Run: headless pygame with SDL's dummy video driver; simulated clock (each Clock.tick advances the game by its frame time, no real sleeping); random seed 0; keys injected as events and as key.get_pressed() state; no mouse input.
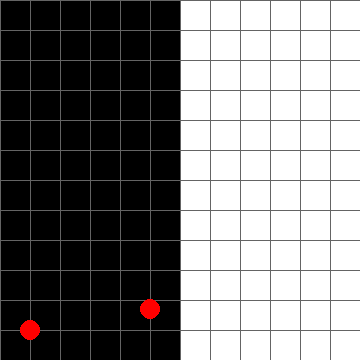
Frame 1 of 3 · flips 1–60 · no input
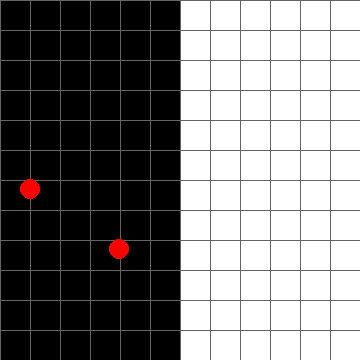
Frame 2 of 3 · flips 61–180 · tapped SPACE, RETURN · held RIGHT (→), D
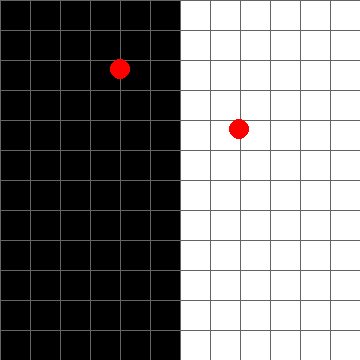
Frame 3 of 3 · flips 181–300 · held DOWN (↓), S

The pygame program that drew these frames:

import pygame
import random
import math

# Initialize Pygame

def main():
    pygame.init()

#GRID
    GRID_WIDTH = 12
    GRID_HEIGHT = 12
    CELL_SIZE = 30
    WINDOW_WIDTH = (GRID_WIDTH * CELL_SIZE) #750 width
    WINDOW_HEIGHT = (GRID_HEIGHT * CELL_SIZE) #900 height
    BLACK = (0, 0, 0)
    WHITE = (255, 255, 255)
    GRID_LINE_COLOR = (100, 100, 100)
#BALL
    vel = 1
    ball_radius = 10
    #ball_1x = WINDOW_WIDTH//2 - WINDOW_WIDTH//4
    #ball_1y = WINDOW_HEIGHT//2 - WINDOW_HEIGHT//4 +0.5
    ball_1x=7*30
    ball_1y=11*30
    #ball_1x = 180 +2*ball_radius+12
    #ball_1y = WINDOW_HEIGHT//2 + WINDOW_HEIGHT//3
    ball_1dx = -1
    ball_1dy = 1
    #ball_1dx = -vel+0.2
    #ball_1dy = -vel+0.2
    #ball_1x = random.randint(ball_radius, WINDOW_SIZE - ball_radius)
    #ball_1y = random.randint(ball_radius, WINDOW_SIZE - ball_radius)
    ball_2x = WINDOW_WIDTH//2 - WINDOW_WIDTH//4
    ball_2y = WINDOW_HEIGHT//2 + WINDOW_HEIGHT//4
    #ball_2x = 30
    #ball_2y = 330
    ball_2dx = -vel
    ball_2dy = vel
    #ball_2x = random.randint(ball_radius, WINDOW_SIZE - ball_radius)
    #ball_2y = random.randint(ball_radius, WINDOW_SIZE - ball_radius)
    balls = [[ball_1x, ball_1y, ball_1dx, ball_1dy],[ball_2x, ball_2y, ball_2dx, ball_2dy]]
    #points_lists=[]

#initiate points lists
    #for ball in balls:
        #points_lists.append(create_points(ball[0], ball[1], ball_radius)) 
  
# Set up screen
    pygame.mouse.set_visible(False)
    screen = pygame.display.set_mode((WINDOW_WIDTH, WINDOW_HEIGHT))
    pygame.display.set_caption("Grid Ball Game")
    clock = pygame.time.Clock()

    # Create grid (top half black, bottom half white)
    grid = [[BLACK if x < GRID_WIDTH // 2 else WHITE for x in range(GRID_WIDTH)] for y in range(GRID_HEIGHT)]


    # Main loop
    running = True
    while running:

        wall_bounce = False

        for event in pygame.event.get():
            if event.type == pygame.QUIT:
                running = False


        for ball in balls:
            if ball == balls[0]:
                print("ball 1")
                print (f"ball x,y,dx,dy: {ball[0]},{ball[1]},{ball[2]},{ball[3]},")
            else: print ("ball 2")
            print(f" current x,y location: {ball[0]}, {ball[1]}")
            print(f"current grid x, y { ball[0] // CELL_SIZE}, { ball[1] // CELL_SIZE}")


            ball = update_ball_velocity(ball) #poisition update
            points_list=[]
            points_list=(create_points(ball[0], ball[1], ball_radius))  #point list update
            wc = wall_check(points_list, WINDOW_WIDTH, WINDOW_HEIGHT)
            if wc != None and wc[0] == 'x':
                loc=wc[1]
                #print(f"wall bounce on x: {points_list}")
                
                correction =bounce_check(ball, loc,'x', CELL_SIZE)
                ball[0]+=correction[0]
                ball[1]+=correction[1]
                ball[2] = -ball[2]
                points_list=(create_points(ball[0], ball[1], ball_radius))


                wall_bounce = True
            elif wc!= None and wc[0] == 'y':
                loc = wc[1]
                #print(f"wall bounce on y: {points_list}")
                
                correction =bounce_check(ball, loc,'y', CELL_SIZE)
                ball[0]+=correction[0]
                ball[1]+=correction[1]
                ball[3] = -ball[3]
                points_list=(create_points(ball[0], ball[1], ball_radius))
                #if ball[1]<ball_radius:
                    #ball[1]=ball_radius+1
                #elif ball[1] > WINDOW_HEIGHT:
                    #ball[1] = WINDOW_HEIGHT-ball_radius-1
                wall_bounce = True
            #else:
                wall_bounce = False

            #if wall_bounce == False:


                #check for collisions with color change on points_list
                #move ball starting coords by 0.5 to avoid corner collisions - else look for 1/4,3/4, 5/4, 7/4 collisions
                #print (f"ball in cell: {int(ball[0]//CELL_SIZE)},{int(ball[1]//CELL_SIZE)}")
                for loc in points_list:
                    a=int(loc[0]//CELL_SIZE)
                    b=int(loc[1]//CELL_SIZE) if int(loc[1]//CELL_SIZE)<= WINDOW_HEIGHT//CELL_SIZE-1 else WINDOW_HEIGHT//CELL_SIZE-1
                    x = int(ball[0]//CELL_SIZE)
                    y = int(ball[1]//CELL_SIZE)

                    #print (f"location 0: {loc[0]}")
                    #print (f"location 1: {loc[1]}")
                    
                    #a,b = edge  ----- x,y = ball center 
                    if grid[b][a] != grid[y][x]:
                        #print (f" colors not equal. ball edge = {grid[b][a]}, ball center = {grid[y][x]}")
                        #top or bottom collision
                        if ball[0] == loc[0]: 
                            ball[3]=-ball[3]
                            grid[b][a] = BLACK if grid[b][a] == WHITE else WHITE


                            correction =bounce_check(ball, loc,'y', CELL_SIZE)
                            print(f"{correction}")
                            ball[0]+=correction[0]
                            ball[1]+=correction[1]






                        #side collision
                        elif ball[1] == loc[1]:
                            ball[2]=-ball[2]
                            grid[b][a] = BLACK if grid[b][a] == WHITE else WHITE
                            print (f"calling bounce check w/ edge loc of {loc}")
                            print (f"ball radius: {ball_radius}")
                            print (f" ball center: {ball[0]},{ball[1]}")
                            correction =bounce_check(ball, loc,'x', CELL_SIZE)
                            print(f"{correction}")
                            ball[0]+=correction[0]+0.2
                            ball[1]+=correction[1]+0.2

                        #corner collision - try changing only x for all corner collisions
                            #angle_list = [0, (1/4),  (2/4),  (3/4), (4/4), (5/4), (6/4), (7/4)]
                        else: #directions CW q1, q2, q3, q4
                            ball[2]=-ball[2]
                            ball[3] = -ball[3]
                            grid[b][a] = BLACK if grid[b][a] == WHITE else WHITE
                            correction =bounce_check(ball, loc, 'xy', CELL_SIZE)
                            print(f"{correction}")
                            ball[0]+=correction[0]
                            ball[1]+=correction[1]

#angle_list = [0, math.pi*(1/4),  math.pi*(2/4),  math.pi*(3/4), math.pi*(4/4), math.pi*(5/4), math.pi*(6/4), math.pi*(7/4)]


        screen.fill(WHITE)  # Clears the screen before drawing
        for y in range(GRID_HEIGHT):
            for x in range(GRID_WIDTH):
                color = grid[y][x]
                pygame.draw.rect(screen, color, (x * CELL_SIZE, y * CELL_SIZE, CELL_SIZE, CELL_SIZE))
            for x in range(GRID_WIDTH + 1):  # Vertical lines
                pygame.draw.line(screen, GRID_LINE_COLOR, (x * CELL_SIZE, 0), (x * CELL_SIZE, WINDOW_HEIGHT))
            for y in range(GRID_HEIGHT + 1):  # Horizontal lines
                pygame.draw.line(screen, GRID_LINE_COLOR, (0, y * CELL_SIZE), (WINDOW_WIDTH, y * CELL_SIZE))

        # Draw the ball
        for ball in balls:
            pygame.draw.circle(screen, (255, 0, 0), (ball[0], ball[1]), ball_radius)
            #pygame.draw.circle(screen, (255, 0, 0), (ball_2x, ball_2y), ball_radius)
        
        pygame.display.flip()

        # Cap the frame rate
        clock.tick(120)
    pygame.mouse.set_visible(True)
    pygame.quit()


def bounce_check(ball, edge_loc, bounce:str, cell_size): 
    #doesn't work if correction in velocity occurs first
    if ball[2]>0 and ball[3]<0:
         direction = 1
    elif ball[2]>0 and ball[3]>0:
         direction = 2
    elif ball[2]<0 and ball[3]>0:
         direction = 3
    elif ball[2]<0 and ball[3]<0:
         direction = 4
    
    if bounce == 'y':
        if edge_loc[1]<ball[1]:
            edge_remainder = min(cell_size-(edge_loc[1] % cell_size), (edge_loc[1] % cell_size))
            return [0,edge_remainder+0.2]
        elif edge_loc[1]>ball[1]:
            edge_remainder = -1*min(cell_size-(edge_loc[1] % cell_size), (edge_loc[1] % cell_size))
            return [0,edge_remainder-0.2]

    elif bounce == 'x':
        if edge_loc[0] < ball[0]:
            edge_remainder = min(cell_size-(edge_loc[1] % cell_size), (edge_loc[1] % cell_size))
            return [edge_remainder+0.2,0]

        elif edge_loc[1]>ball[1]:
            edge_remainder = -1*min(cell_size-(edge_loc[1] % cell_size), (edge_loc[1] % cell_size))
            return [edge_remainder-0.2, 0]

    elif bounce == 'xy':
            return [0,0]

    else: return [0,0]

def direction(ball):
    print("direction called")
    x=ball[2]
    y=ball[3]
    if x>0 and y<0:
        return 'q1'
    elif x>0 and y>0:
        return 'q2'
    elif x<0 and y>0:
        return 'q3'
    else:
        return 'q4'

#vel cant equal more than half the cell size



def create_points(x, y, br):
    print(f"create points called")
    angle_list = [0, math.pi*(1/4),  math.pi*(2/4),  math.pi*(3/4), math.pi*(4/4), math.pi*(5/4), math.pi*(6/4), math.pi*(7/4)]
    point_list = []

    for i in angle_list:
        c = br*math.cos(i)
        s = br*math.sin(i)
        point_list.append([x+c, y+s])
    #print(f"{point_list}")
    return point_list

def update_ball_velocity(ball): #x,y,dx,dy
        print('update position called')
        ball[0]+=ball[2]
        ball[1]+=ball[3]
        return ball

def wall_check(point_list, ww, wh):
    print("wall check called")
    for loc in point_list:
        if loc[0]<=0 or loc[0] >= ww:
            return ['x',loc]
        elif loc[1]<=0 or loc[1]>= wh:
            return ['y',loc]
    return None


main()

 
